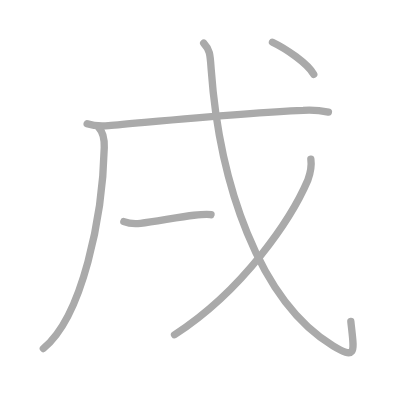
t = 0.00 s
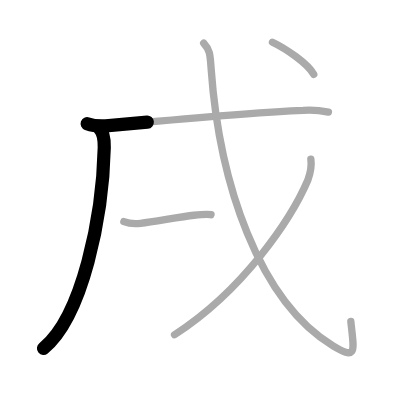
t = 1.25 s
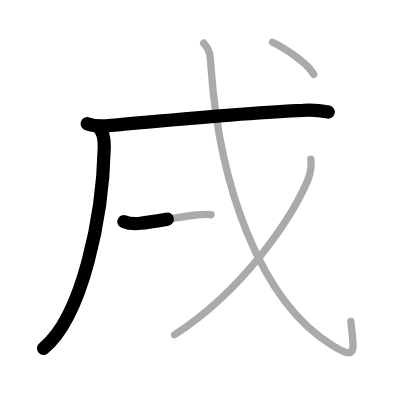
t = 2.50 s
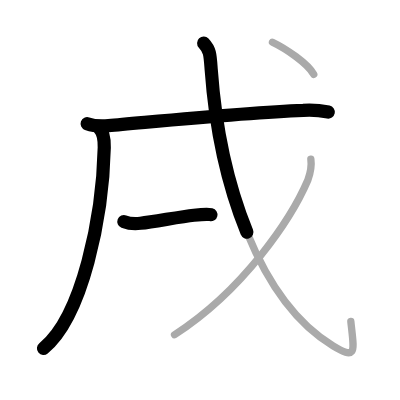
t = 3.50 s
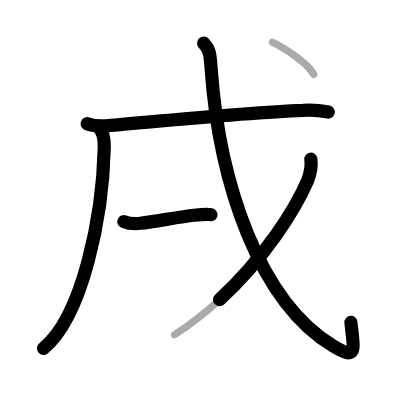
t = 4.75 s
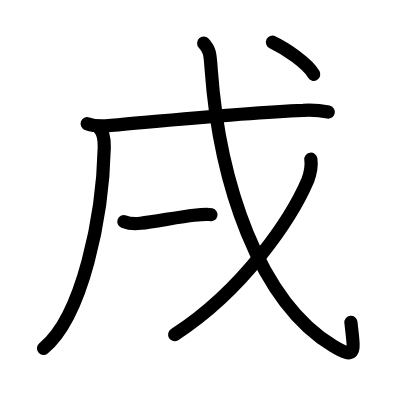
t = 6.00 s

The animated SVG that drew these frames (rendered in a browser with its animation timeline set to each time). Animation: 6 SMIL elements (animate=6); one cycle of 6.00 s.

<?xml version="1.0" standalone="no"?>
<!DOCTYPE svg PUBLIC "-//W3C//DTD SVG 1.1//EN"   "http://www.w3.org/Graphics/SVG/1.1/DTD/svg11.dtd">
<svg width="400px" height="400px"  version="1.1" xmlns="http://www.w3.org/2000/svg">
  <defs>
    <marker id="Triangle" viewBox="0 0 10 10" refX="0" refY="5" markerUnits="strokeWidth" markerWidth="3" style="stroke-opacity:0%;fill:#aaaaaa;" markerHeight="2" orient="auto">
      <path d="M 0 0 L 10 5 L 0 10 z" />
    </marker>
    
    <marker id="Arrow" viewBox="0 0 10 10" refX="5" refY="5" markerUnits="strokeWidth" markerWidth="1.8" style="stroke-opacity:0%;fill:#770000;" markerHeight="2" orient="auto">
      <path d="M 0 4 L 6 4 L 4 1 L 10 5 L 4 9 L 6 6 L 0 6 z" />
        <circle cx="5" cy="5" r="5" />
      </marker>
    
    <marker id="TriangleRed" viewBox="0 0 10 10" refX="0" refY="5" markerUnits="strokeWidth" markerWidth="3" style="stroke-opacity:0%;fill:#CC0000;" markerHeight="2" orient="auto">
      <path d="M 0 0 L 10 5 L 0 10 z" />
    </marker>
    
    <marker id="ArrowRed" viewBox="0 0 10 10" refX="5" refY="5" markerUnits="strokeWidth" markerWidth="1.8" style="stroke-opacity:0%;fill:#CC0000;" markerHeight="2" orient="auto">
      <path d="M 0 4 L 6 4 L 4 1 L 10 5 L 4 9 L 6 6 L 0 6 z" />
        <circle cx="5" cy="5" r="5" />
      </marker>
    
  </defs>
  
  <path style="fill:#ffffff; fill-opacity:100%; fill-rule:evenodd; stroke-width:0;" d="M 0 0 L 400px 0 L 400px 400px L 0 400px L 0 0" />

  <g transform="scale(3.6697247706422 3.6697247706422)">
<path style="fill:none; fill-opacity:0%; fill-rule:evenodd; stroke:#aaaaaa; stroke-opacity:100%; stroke-width: 1.5pt; stroke-linejoin:round; stroke-linecap:round;" d="M27.01 34.89c1.24 1.24 1.45 3.38 1.4 5.36C28 59 22.5 86.25 11.81 94.97"></path>
<path style="fill:none; fill-opacity:0%; fill-rule:evenodd; stroke:#aaaaaa; stroke-opacity:100%; stroke-width: 1.5pt; stroke-linejoin:round; stroke-linecap:round;" d="M23.75 33.7c1.52 0.54 4.31 0.67 5.82 0.54c11.31-0.96 36.75-3.57 53.05-4.18c2.3-0.15 4.6 0.01 6.88 0.48"></path>
<path style="fill:none; fill-opacity:0%; fill-rule:evenodd; stroke:#aaaaaa; stroke-opacity:100%; stroke-width: 1.5pt; stroke-linejoin:round; stroke-linecap:round;" d="M33.75 60.38c1.19 0.47 3.37 0.62 4.55 0.47c3.95-0.48 10.79-1.78 14.54-2.2c1.96-0.22 3.67-0.39 4.66-0.15"></path>
<path style="fill:none; fill-opacity:0%; fill-rule:evenodd; stroke:#aaaaaa; stroke-opacity:100%; stroke-width: 1.5pt; stroke-linejoin:round; stroke-linecap:round;" d="M55.5 11.75c1.72 1.84 1.76 3.09 2.04 7.04C59.75 49.75 70.5 82 90.75 94.25c6.69 4.05 5.71 1.46 4.85-6.67"></path>
<path style="fill:none; fill-opacity:0%; fill-rule:evenodd; stroke:#aaaaaa; stroke-opacity:100%; stroke-width: 1.5pt; stroke-linejoin:round; stroke-linecap:round;" d="M84.71 43.39c0.28 1.97-0.16 3.85-0.81 5.66c-4.4 10.32-17.37 29.92-36.34 42.16"></path>
<path style="fill:none; fill-opacity:0%; fill-rule:evenodd; stroke:#aaaaaa; stroke-opacity:100%; stroke-width: 1.5pt; stroke-linejoin:round; stroke-linecap:round;" d="M74.25 11.5c3.67 1.75 9.54 5.75 11.25 8.75"></path>

<path style="fill:none; fill-opacity:0%; fill-rule:evenodd; stroke:#000000; stroke-opacity:100%; stroke-width: 2.7pt; stroke-linejoin:round; stroke-linecap:round;" d="M27.01 34.89c1.24 1.24 1.45 3.38 1.4 5.36C28 59 22.5 86.25 11.81 94.97" pathLength="100" stroke-dashoffset="100" stroke-dasharray="100 105"><animate id="dashAnim1" attributeName="stroke-dashoffset" from="100" to="0" dur="1s" calcMode="linear" fill="freeze"/></path>
<path style="fill:none; fill-opacity:0%; fill-rule:evenodd; stroke:#000000; stroke-opacity:100%; stroke-width: 2.7pt; stroke-linejoin:round; stroke-linecap:round;" d="M23.75 33.7c1.52 0.54 4.31 0.67 5.82 0.54c11.31-0.96 36.75-3.57 53.05-4.18c2.3-0.15 4.6 0.01 6.88 0.48" pathLength="100" stroke-dashoffset="100" stroke-dasharray="100 105"><animate id="dashAnim2" attributeName="stroke-dashoffset" from="100" to="0" dur="1s" calcMode="linear" begin="dashAnim1.end" fill="freeze"/></path>
<path style="fill:none; fill-opacity:0%; fill-rule:evenodd; stroke:#000000; stroke-opacity:100%; stroke-width: 2.7pt; stroke-linejoin:round; stroke-linecap:round;" d="M33.75 60.38c1.19 0.47 3.37 0.62 4.55 0.47c3.95-0.48 10.79-1.78 14.54-2.2c1.96-0.22 3.67-0.39 4.66-0.15" pathLength="100" stroke-dashoffset="100" stroke-dasharray="100 105"><animate id="dashAnim3" attributeName="stroke-dashoffset" from="100" to="0" dur="1s" calcMode="linear" begin="dashAnim2.end" fill="freeze"/></path>
<path style="fill:none; fill-opacity:0%; fill-rule:evenodd; stroke:#000000; stroke-opacity:100%; stroke-width: 2.7pt; stroke-linejoin:round; stroke-linecap:round;" d="M55.5 11.75c1.72 1.84 1.76 3.09 2.04 7.04C59.75 49.75 70.5 82 90.75 94.25c6.69 4.05 5.71 1.46 4.85-6.67" pathLength="100" stroke-dashoffset="100" stroke-dasharray="100 105"><animate id="dashAnim4" attributeName="stroke-dashoffset" from="100" to="0" dur="1s" calcMode="linear" begin="dashAnim3.end" fill="freeze"/></path>
<path style="fill:none; fill-opacity:0%; fill-rule:evenodd; stroke:#000000; stroke-opacity:100%; stroke-width: 2.7pt; stroke-linejoin:round; stroke-linecap:round;" d="M84.71 43.39c0.28 1.97-0.16 3.85-0.81 5.66c-4.4 10.32-17.37 29.92-36.34 42.16" pathLength="100" stroke-dashoffset="100" stroke-dasharray="100 105"><animate id="dashAnim5" attributeName="stroke-dashoffset" from="100" to="0" dur="1s" calcMode="linear" begin="dashAnim4.end" fill="freeze"/></path>
<path style="fill:none; fill-opacity:0%; fill-rule:evenodd; stroke:#000000; stroke-opacity:100%; stroke-width: 2.7pt; stroke-linejoin:round; stroke-linecap:round;" d="M74.25 11.5c3.67 1.75 9.54 5.75 11.25 8.75" pathLength="100" stroke-dashoffset="100" stroke-dasharray="100 105"><animate id="dashAnim6" attributeName="stroke-dashoffset" from="100" to="0" dur="1s" calcMode="linear" begin="dashAnim5.end" fill="freeze"/></path>

</g>

</svg>  
          
